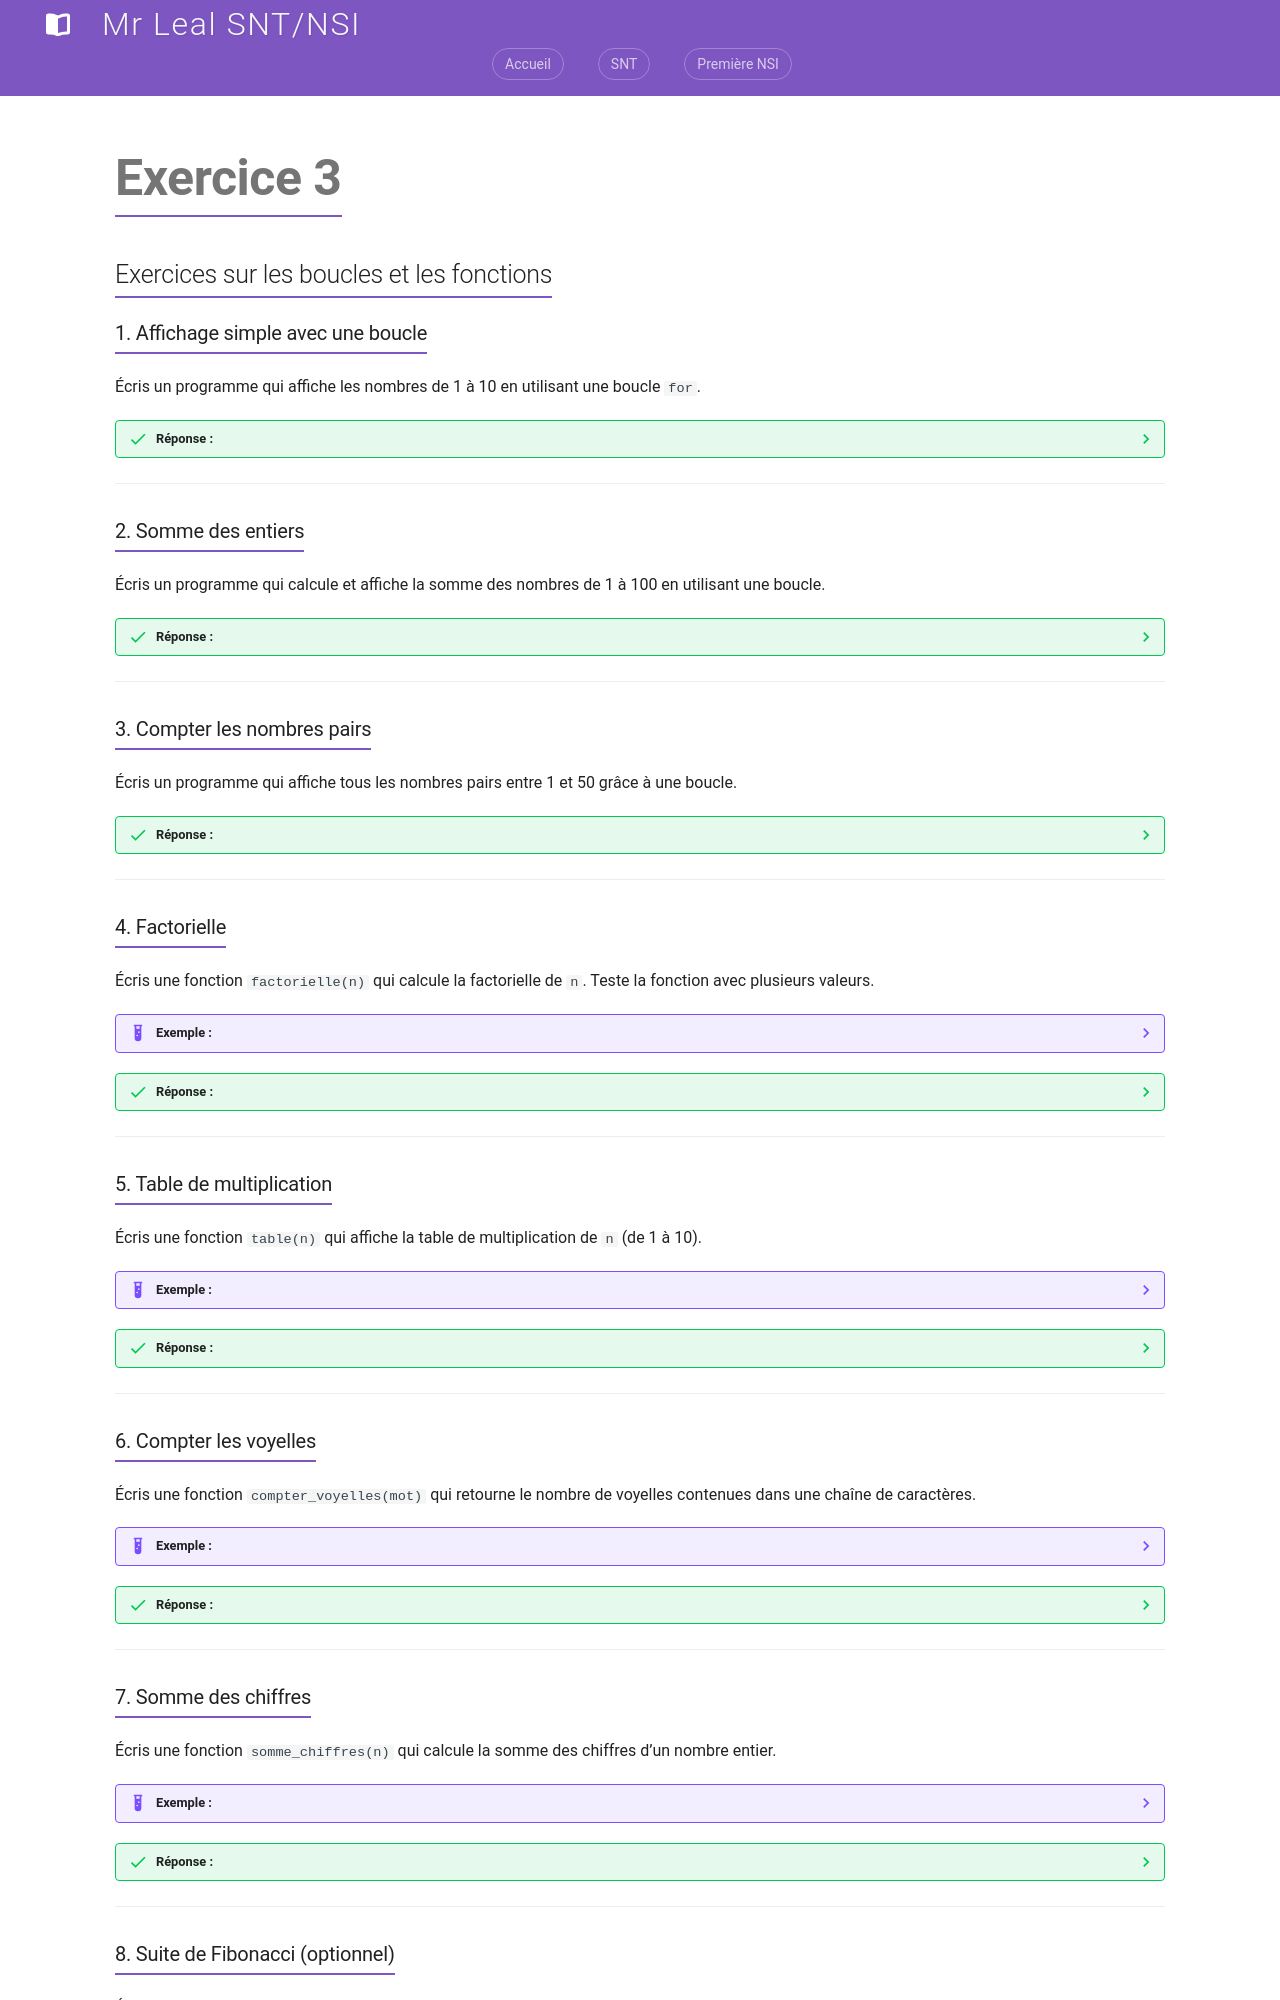

repository: jemangedespatate/projet_mkdocs · page: NSI_1/Programmation_Python/exercice_3/index.html · generator: mkdocs

# Exercice 3

## Exercices sur les boucles et les fonctions

### 1. Affichage simple avec une boucle

Écris un programme qui affiche les nombres de 1 à 10 en utilisant une boucle `for`.

??? success "Réponse :"

    ```py
    for i in range(1,11):
        print(i)
    ```

---

### 2. Somme des entiers

Écris un programme qui calcule et affiche la somme des nombres de 1 à 100 en utilisant une boucle.

??? success "Réponse :"

    ```py
    resultat = 0
    for i in range(1,101):
        resultat = resultat + i
    print(resultat)
    ```

---

### 3. Compter les nombres pairs

Écris un programme qui affiche tous les nombres pairs entre 1 et 50 grâce à une boucle.

??? success "Réponse :"

    ```py
    for i in range(1,51):
        if i % 2 == 0:
            print(i)
    ```

---

### 4. Factorielle

Écris une fonction `factorielle(n)` qui calcule la factorielle de `n`.
Teste la fonction avec plusieurs valeurs.

??? example "Exemple :"


    `factorielle(5) = 120`


??? success "Réponse :"

    ```py
    def factorielle(n):
        resultat = 1
        for i in range(1,n+1):
            resultat = resultat + i
        return resultat
    ```

---

### 5. Table de multiplication

Écris une fonction `table(n)` qui affiche la table de multiplication de `n` (de 1 à 10).

??? example "Exemple :"

    `table(7)` doit afficher la table de 7.

??? success "Réponse :"

    ```py
    def table(n):
        for i in range(1,11):
            print(n," x ", i, " = ", n*i)
    ```

---

### 6. Compter les voyelles

Écris une fonction `compter_voyelles(mot)` qui retourne le nombre de voyelles contenues dans une chaîne de caractères.

??? example "Exemple :"


    `compter_voyelles("Bonjour") → 3`.

??? success "Réponse :"

    ```py
    def compter_voyelles(mot):
        resultat = 0
        for lettre in mot:
            if lettre in "aeiouy":
                resultat = resultat + 1
        return resultat
    ```

---

### 7. Somme des chiffres

Écris une fonction `somme_chiffres(n)` qui calcule la somme des chiffres d’un nombre entier.

??? example "Exemple :"

     `somme_chiffres(1234) → 10`.

??? success "Réponse :"

    ```py
    def somme_chiffres(n):
        mot_n = str(n)
        resultat = 0
        for chiffre in mot_n:
            resultat = resultat + int(chiffre)
        return resultat
    ```

---

### 8. Suite de Fibonacci (optionnel)

Écris une fonction `fibonacci(n)` qui affiche les `n` premiers termes de la suite de Fibonacci.

??? example "Exemple :"


     `fibonacci(7)` → `0 1 1 2 3 5 8`.

??? success "Réponse :"

    ```py
    def fibonacci(n):
        a = 0
        b = 1
        for i in range(n):
            print(a, end=" ")
            temp = a + b
            a = b
            b = temp
    ```

---

### 9. Nombre premier

Écris une fonction `est_premier(n)` qui renvoie `True` si `n` est un nombre premier, et `False` sinon.
Puis, écris un programme qui affiche tous les nombres premiers jusqu’à 100.

??? success "Réponse :"

    ```py
    def est_premier(n):
        if n < 2:
            return False
        for i in range(2, int(n**0.5) + 1):
            if n % i == 0:
                return False
        return True


    # Affichage des nombres premiers jusqu'à 100
    for nombre in range(2, 101):
        if est_premier(nombre):
            print(nombre, end=" ")
    ```

---

### 10. Dessin avec boucles

Écris un programme qui affiche un triangle de hauteur `n` en utilisant une boucle.

??? example "Exemple :"


    pour `n = 5` :

    ```
    *
    **
    ***
    ****
    *****
    ```

??? success "Réponse :"

    ```py
    def triangle(n):
        for i in range(1,n+1):
            ligne = "*" * i
            print(ligne)
    ```


## exercice complémentaire
